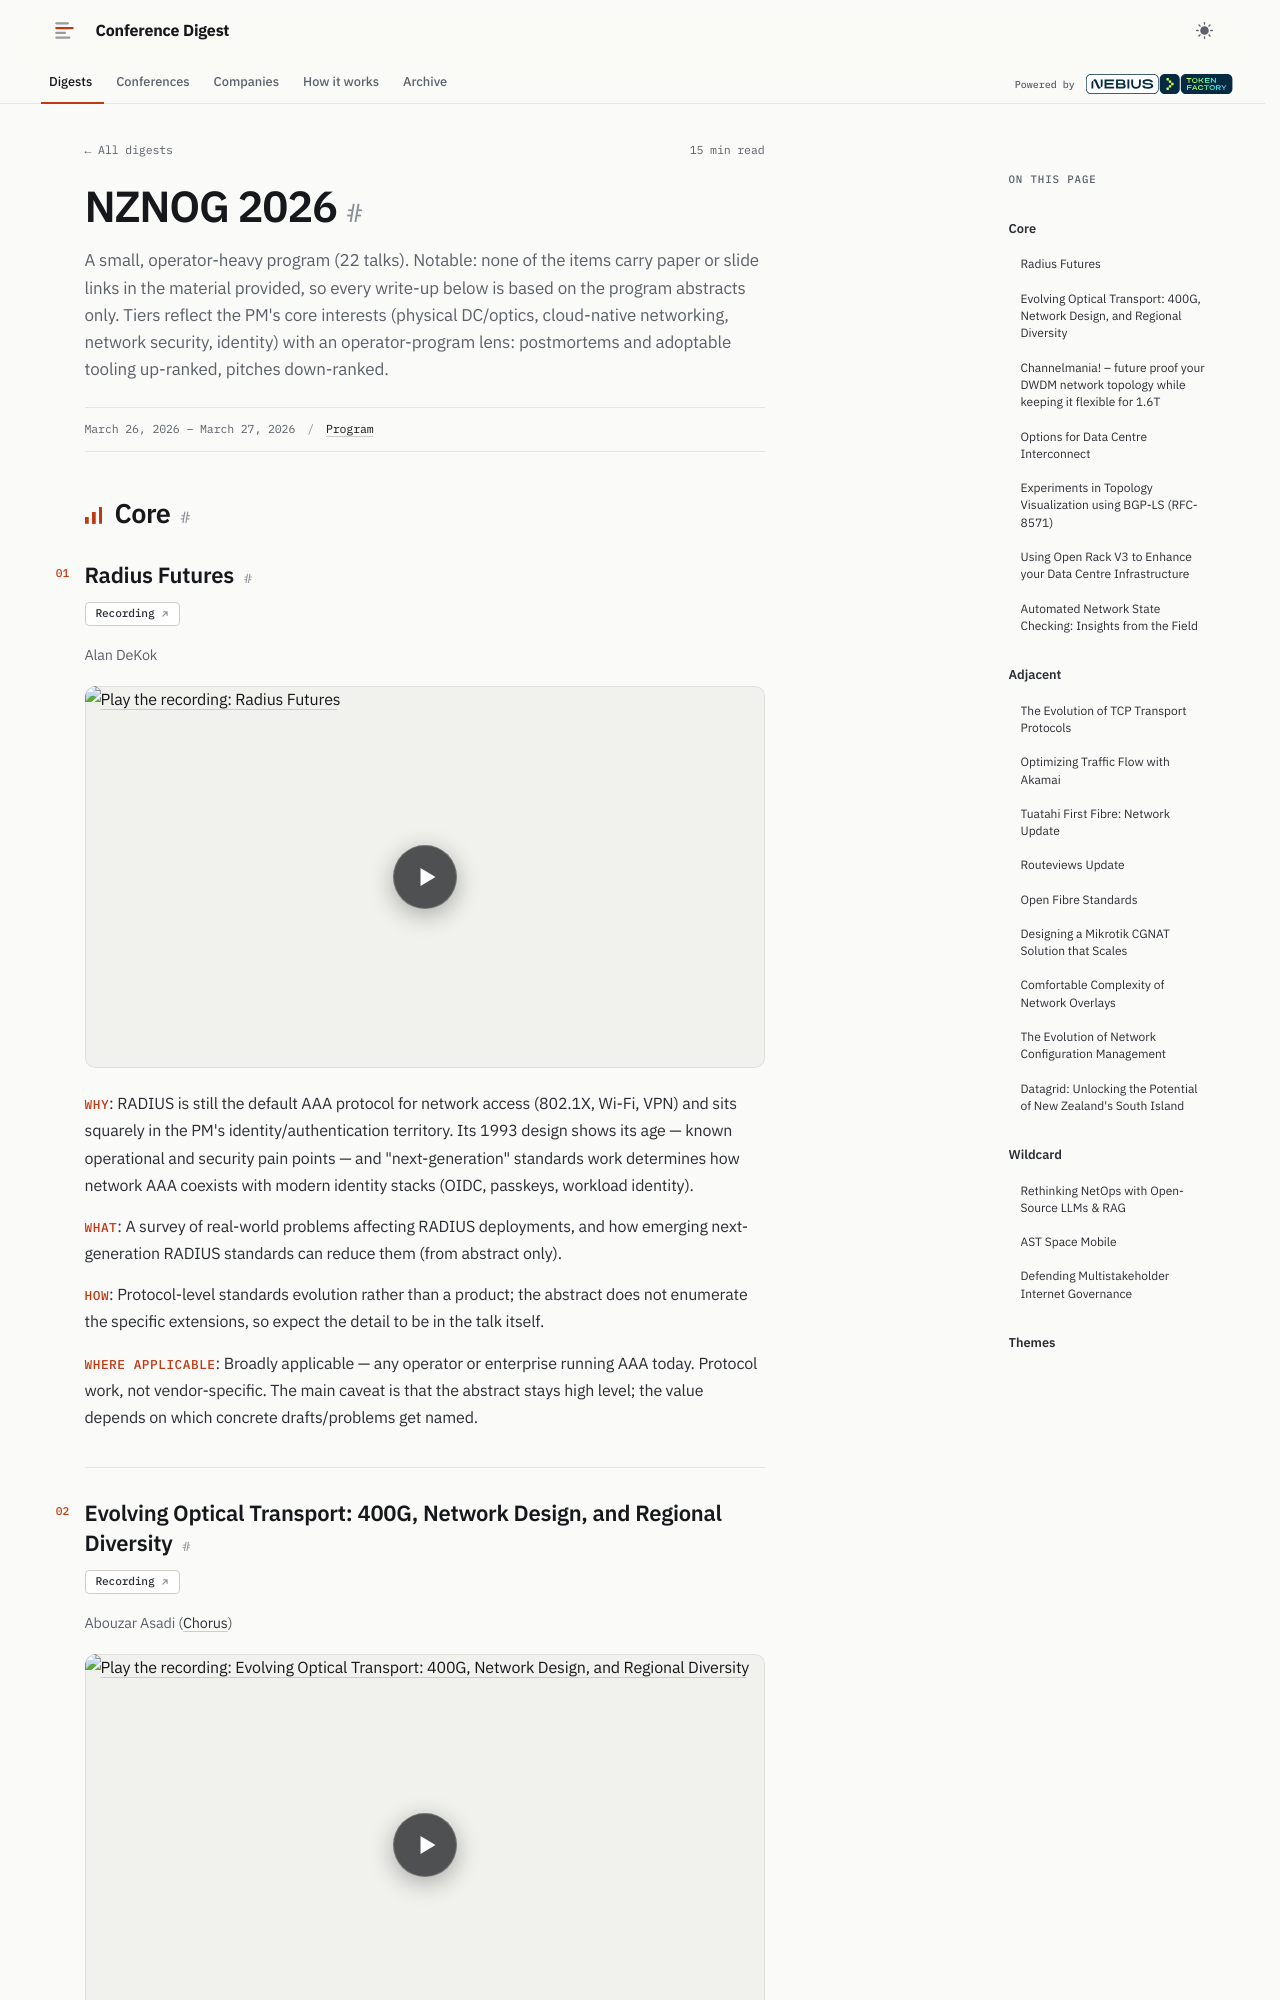

repository: hellt/conference-digest · page: nznog-2026/index.html · generator: mkdocs

<!--
conference: NZNOG 2026
type: operator
source_url: https://www.nznog.org/conferences/nznog-2026/talks.html
generated: 2026-11-04
registry_key: nznog-2026
written_by: ToFaRev (zai-org/GLM-5.3)
-->

# NZNOG 2026

A small, operator-heavy program (22 talks). Notable: none of the items carry paper or slide links in the material provided, so every write-up below is based on the program abstracts only. Tiers reflect the PM's core interests (physical DC/optics, cloud-native networking, network security, identity) with an operator-program lens: postmortems and adoptable tooling up-ranked, pitches down-ranked.

## Core

### Radius Futures

**Links:** [Recording](https://www.youtube.com/watch?v=_qzUslAh9M8&t=3490s)

Alan DeKok

- **Why**: RADIUS is still the default AAA protocol for network access (802.1X, Wi-Fi, VPN) and sits squarely in the PM's identity/authentication territory. Its 1993 design shows its age — known operational and security pain points — and "next-generation" standards work determines how network AAA coexists with modern identity stacks (OIDC, passkeys, workload identity).
- **What**: A survey of real-world problems affecting RADIUS deployments, and how emerging next-generation RADIUS standards can reduce them (from abstract only).
- **How**: Protocol-level standards evolution rather than a product; the abstract does not enumerate the specific extensions, so expect the detail to be in the talk itself.
- **Where applicable**: Broadly applicable — any operator or enterprise running AAA today. Protocol work, not vendor-specific. The main caveat is that the abstract stays high level; the value depends on which concrete drafts/problems get named.
